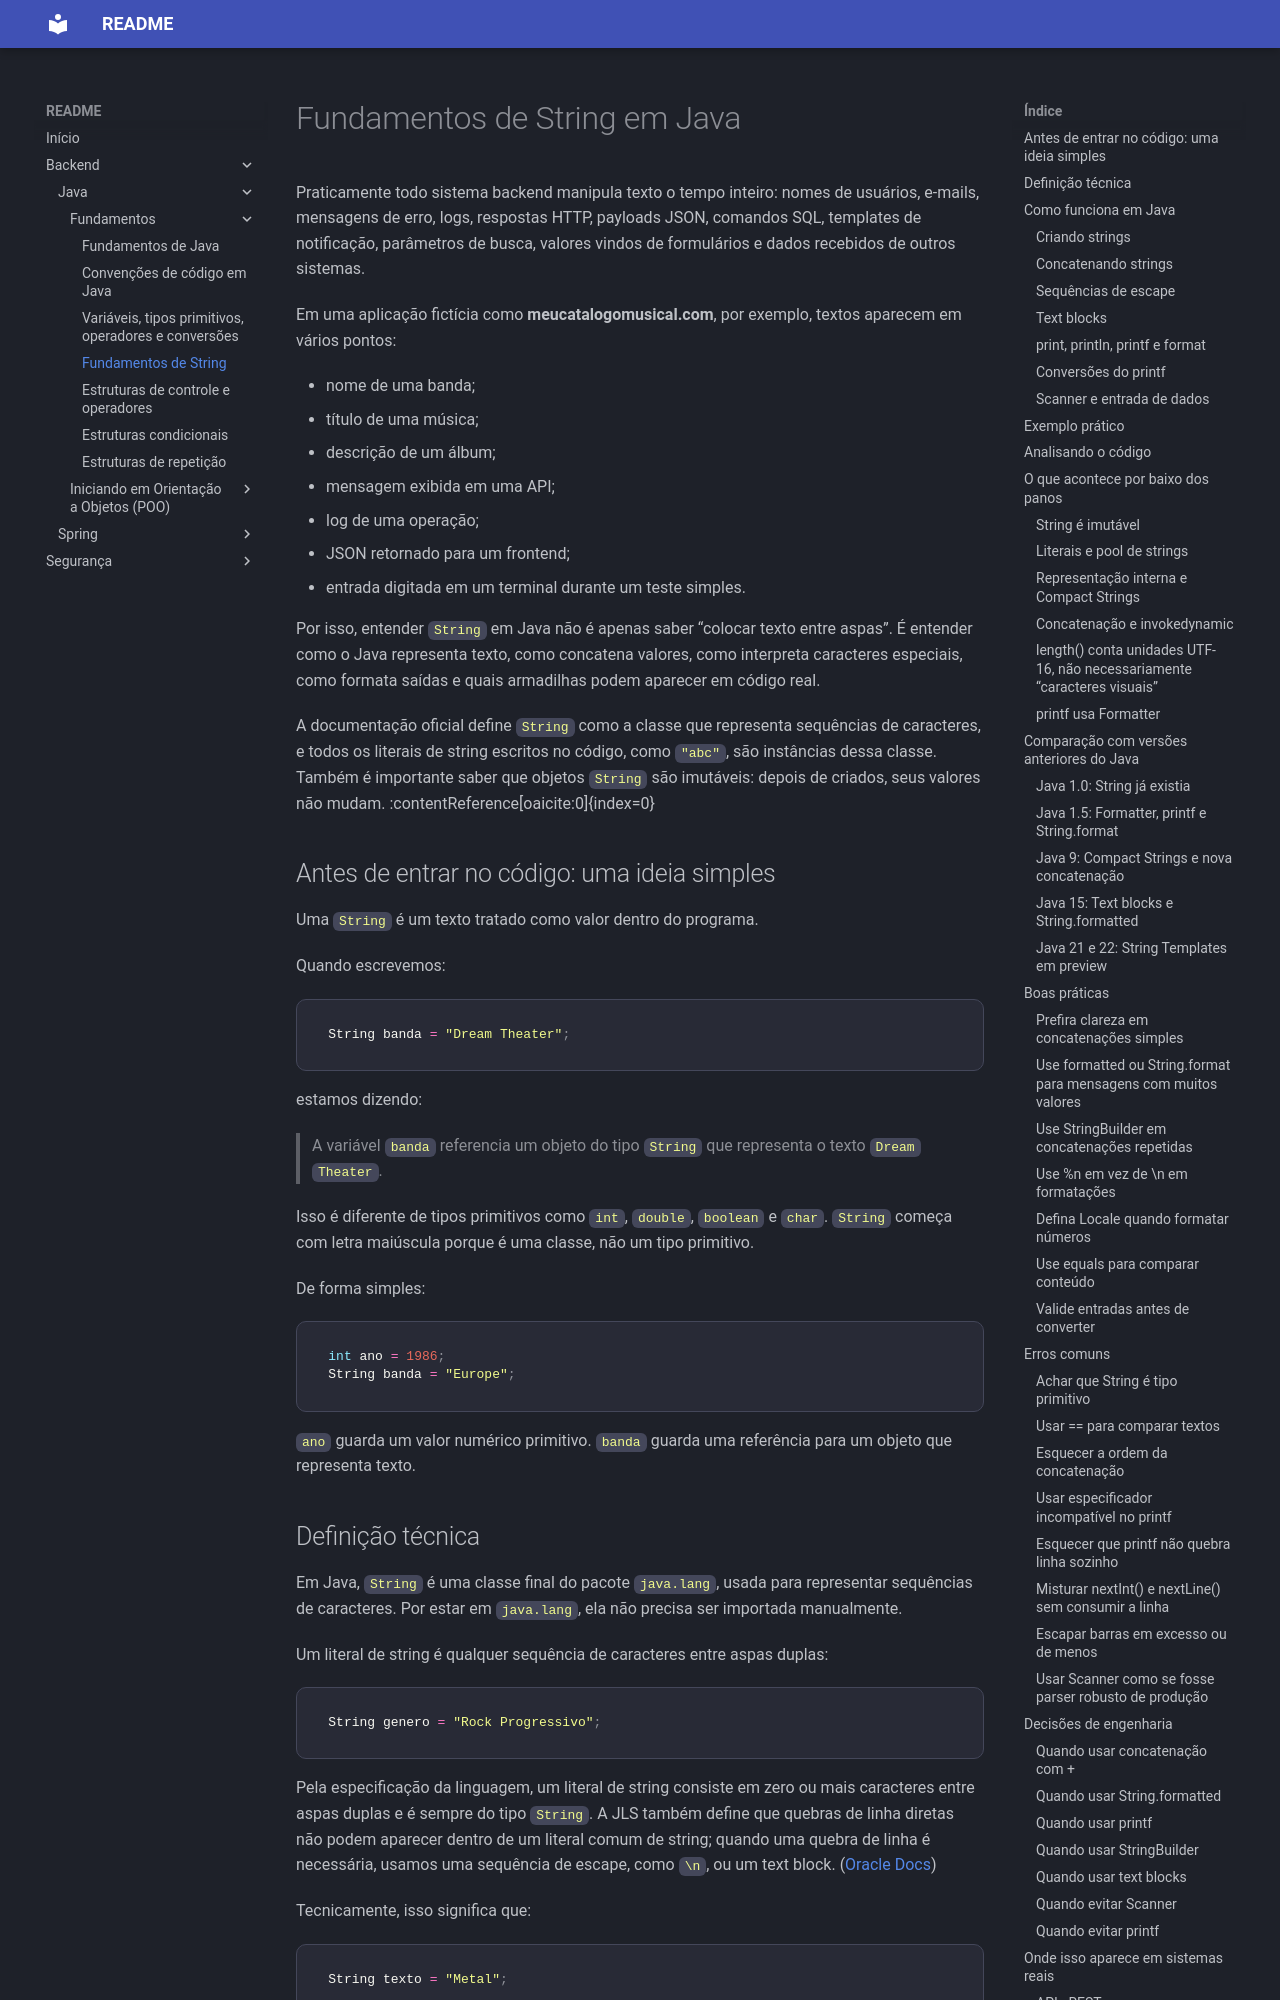

repository: jcleonel/readme · page: backend/java/fundamentos-de-string/index.html · generator: mkdocs

# Fundamentos de String em Java

Praticamente todo sistema backend manipula texto o tempo inteiro: nomes de usuários, e-mails, mensagens de erro, logs, respostas HTTP, payloads JSON, comandos SQL, templates de notificação, parâmetros de busca, valores vindos de formulários e dados recebidos de outros sistemas.

Em uma aplicação fictícia como **meucatalogomusical.com**, por exemplo, textos aparecem em vários pontos:

- nome de uma banda;
- título de uma música;
- descrição de um álbum;
- mensagem exibida em uma API;
- log de uma operação;
- JSON retornado para um frontend;
- entrada digitada em um terminal durante um teste simples.

Por isso, entender `String` em Java não é apenas saber “colocar texto entre aspas”. É entender como o Java representa texto, como concatena valores, como interpreta caracteres especiais, como formata saídas e quais armadilhas podem aparecer em código real.

A documentação oficial define `String` como a classe que representa sequências de caracteres, e todos os literais de string escritos no código, como `"abc"`, são instâncias dessa classe. Também é importante saber que objetos `String` são imutáveis: depois de criados, seus valores não mudam. :contentReference[oaicite:0]{index=0}

## Antes de entrar no código: uma ideia simples

Uma `String` é um texto tratado como valor dentro do programa.

Quando escrevemos:

```java
String banda = "Dream Theater";
```

estamos dizendo:

> A variável `banda` referencia um objeto do tipo `String` que representa o texto `Dream Theater`.

Isso é diferente de tipos primitivos como `int`, `double`, `boolean` e `char`. `String` começa com letra maiúscula porque é uma classe, não um tipo primitivo.

De forma simples:

```java
int ano = 1986;
String banda = "Europe";
```

`ano` guarda um valor numérico primitivo.
`banda` guarda uma referência para um objeto que representa texto.
